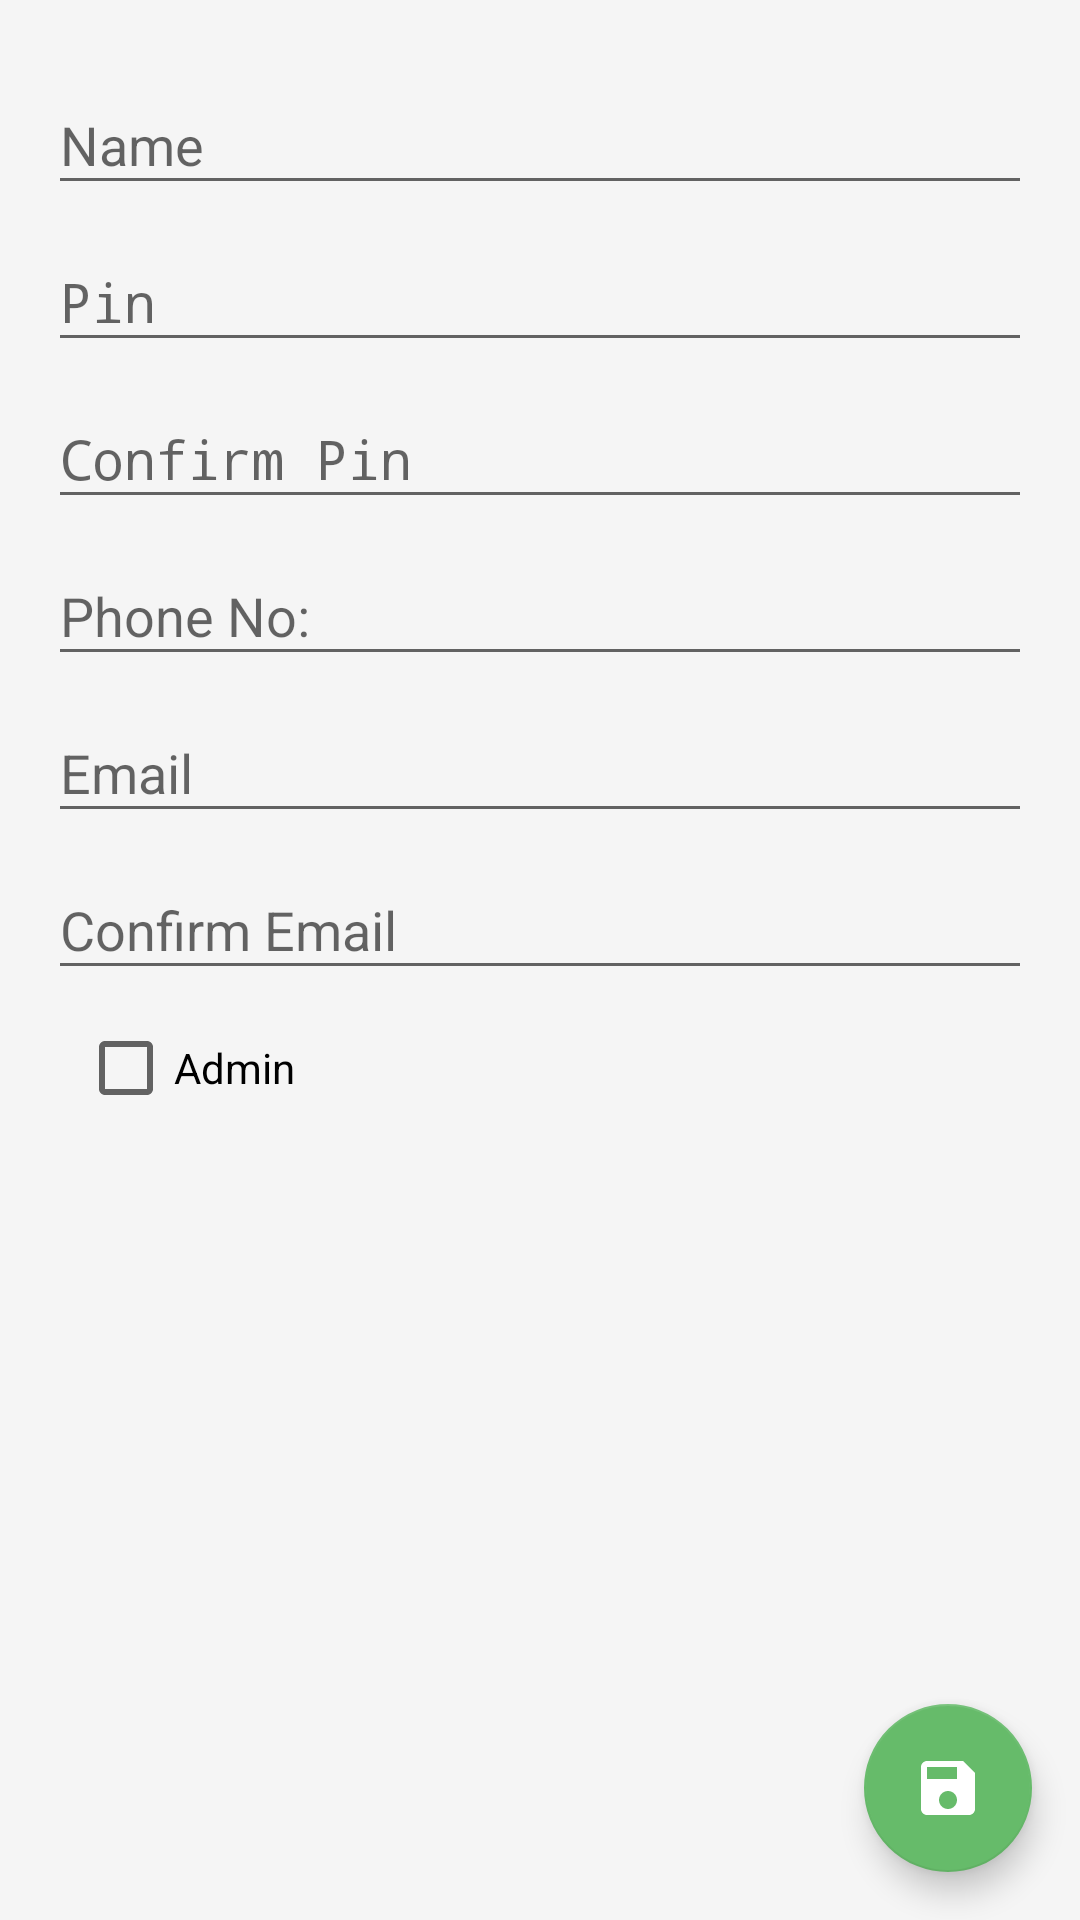

This screen was rendered from an Android layout file. Write that file and the resources it references.
<!-- AndroidManifest.xml: application theme AppTheme -->
<!-- res/layout/activity_signup.xml -->
<?xml version="1.0" encoding="utf-8"?>
<RelativeLayout xmlns:android="http://schemas.android.com/apk/res/android"
    android:id="@+id/main"
    android:layout_width="match_parent"
    android:layout_height="match_parent"
    android:background="@color/lightgray"
    android:gravity="center_horizontal"
    android:orientation="vertical">

    <ProgressBar
        android:id="@+id/login_progress"
        style="?android:attr/progressBarStyleLarge"
        android:layout_width="wrap_content"
        android:layout_height="wrap_content"
        android:layout_centerInParent="true"
        android:layout_marginBottom="8dp"
        android:visibility="gone" />

    <ScrollView
        android:id="@+id/login_form"
        android:layout_width="match_parent"
        android:layout_height="match_parent"
        android:padding="@dimen/activity_horizontal_margin">

        <LinearLayout
            android:id="@+id/email_login_form"
            android:layout_width="match_parent"
            android:layout_height="wrap_content"
            android:gravity="start"
            android:orientation="vertical">

            <android.support.design.widget.TextInputLayout
                android:layout_width="match_parent"
                android:layout_height="wrap_content">

                <AutoCompleteTextView
                    android:id="@+id/name"
                    android:layout_width="match_parent"
                    android:layout_height="wrap_content"
                    android:hint="@string/prompt_name"
                    android:imeOptions="actionNext"
                    android:inputType="textPersonName"
                    android:maxLines="1"
                    android:nextFocusForward="@+id/password"
                    android:textColorHint="#ffffffff" />
            </android.support.design.widget.TextInputLayout>

            <android.support.design.widget.TextInputLayout
                android:layout_width="match_parent"
                android:layout_height="wrap_content">

                <AutoCompleteTextView
                    android:id="@+id/password"
                    android:layout_width="match_parent"
                    android:layout_height="wrap_content"
                    android:hint="@string/prompt_pin"
                    android:imeOptions="actionNext"
                    android:inputType="numberPassword"
                    android:maxLength="4"
                    android:maxLines="1"
                    android:nextFocusForward="@+id/confpassword" />
            </android.support.design.widget.TextInputLayout>

            <android.support.design.widget.TextInputLayout
                android:layout_width="match_parent"
                android:layout_height="wrap_content">

                <AutoCompleteTextView
                    android:id="@+id/confpassword"
                    android:layout_width="match_parent"
                    android:layout_height="wrap_content"
                    android:hint="@string/prompt_conf_pin"
                    android:imeOptions="actionNext"
                    android:inputType="numberPassword"
                    android:maxLength="4"
                    android:maxLines="1"
                    android:nextFocusForward="@+id/phno" />
            </android.support.design.widget.TextInputLayout>

            <android.support.design.widget.TextInputLayout
                android:layout_width="match_parent"
                android:layout_height="wrap_content">

                <AutoCompleteTextView
                    android:id="@+id/phno"
                    android:layout_width="match_parent"
                    android:layout_height="wrap_content"
                    android:hint="@string/prompt_phone"
                    android:imeOptions="actionNext"
                    android:inputType="phone"
                    android:maxLength="10"
                    android:maxLines="1"
                    android:nextFocusForward="@+id/email" />
            </android.support.design.widget.TextInputLayout>

            <android.support.design.widget.TextInputLayout
                android:layout_width="match_parent"
                android:layout_height="wrap_content">

                <EditText
                    android:id="@+id/email"
                    android:layout_width="match_parent"
                    android:layout_height="wrap_content"
                    android:hint="@string/prompt_email"
                    android:imeOptions="actionNext"
                    android:inputType="textEmailAddress"
                    android:maxLines="1" />
            </android.support.design.widget.TextInputLayout>

            <android.support.design.widget.TextInputLayout
                android:layout_width="match_parent"
                android:layout_height="wrap_content">

                <EditText
                    android:id="@+id/conf"
                    android:layout_width="match_parent"
                    android:layout_height="wrap_content"
                    android:hint="@string/conf_email"
                    android:imeActionId="@+id/login"
                    android:imeActionLabel="@string/action_sign_in_short"
                    android:imeOptions="normal|actionUnspecified"
                    android:inputType="textEmailAddress"
                    android:maxLines="1" />
            </android.support.design.widget.TextInputLayout>

            <CheckBox
                android:id="@+id/auth"
                android:layout_width="wrap_content"
                android:layout_height="wrap_content"
                android:layout_margin="10dp"
                android:text="Admin" />
        </LinearLayout>
    </ScrollView>

    <android.support.design.widget.FloatingActionButton
        android:id="@+id/email_sign_in_button"
        android:layout_width="match_parent"
        android:layout_height="wrap_content"
        android:layout_alignParentBottom="true"
        android:layout_alignParentEnd="true"
        android:layout_margin="@dimen/activity_horizontal_margin"
        android:src="@drawable/ic_save"
        android:textStyle="bold" />
</RelativeLayout>
<!-- resources referenced by this layout -->
<resources>
  <color name="lightgray">#f5f5f5</color>
  <dimen name="activity_horizontal_margin">16dp</dimen>
  <!-- drawable ic_save (drawable) -->
  <?xml version="1.0" encoding="utf-8"?>
  <vector xmlns:android="http://schemas.android.com/apk/res/android"
      android:width="24dp"
      android:height="24dp"
      android:viewportHeight="24.0"
      android:viewportWidth="24.0">
      <path
          android:fillColor="#ffffffff"
          android:pathData="M17,3L5,3c-1.11,0 -2,0.9 -2,2v14c0,1.1 0.89,2 2,2h14c1.1,0 2,-0.9 2,-2L21,7l-4,-4zM12,19c-1.66,0 -3,-1.34 -3,-3s1.34,-3 3,-3 3,1.34 3,3 -1.34,3 -3,3zM15,9L5,9L5,5h10v4z" />
  </vector>
  <string name="action_sign_in_short">Sign up</string>
  <string name="conf_email">Confirm Email</string>
  <string name="prompt_conf_pin">Confirm Pin</string>
  <string name="prompt_email">Email</string>
  <string name="prompt_name">Name</string>
  <string name="prompt_phone">Phone No:</string>
  <string name="prompt_pin">Pin</string>
  <style name="AppTheme" parent="Theme.AppCompat.Light.DarkActionBar">
          
          <item name="colorPrimary">@color/colorPrimary</item>
          <item name="colorPrimaryDark">@color/colorPrimaryDark</item>
          <item name="colorAccent">@color/colorAccent</item>
      </style>
  <color name="colorPrimary">#4caf50</color>
  <color name="colorPrimaryDark">#43a047</color>
  <color name="colorAccent">#66bb6a</color>
</resources>
